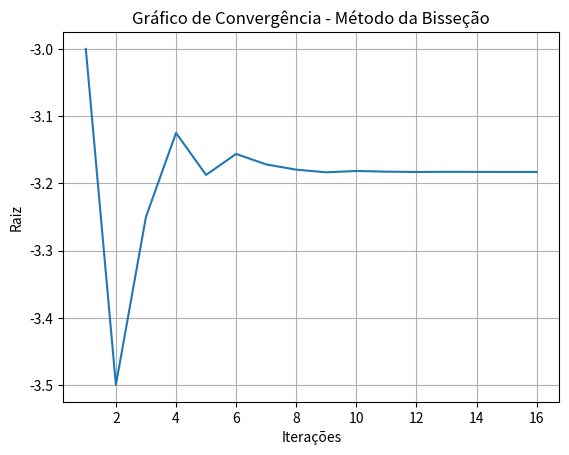

The matplotlib source for this figure:
import math as m
from math import e
from matplotlib import pyplot

# tupla padrao de retorno (x, k, y, r)
    # x: houve erro no ciclo de iteracoes?
    # k: quantidade de iteracoes feitas
    # y: raiz x calculada
    # r: vetor de coordenadas para plotagem

def f(x):
    return m.sin(x) - (e ** x)

def bissecao(f, a, b, epsilon, maxIteracoes):
    fa = f(a)
    fb = f(b)

    coord = []

    # checando se a funcao muda de sinal no intervalo
    if(fa * fb > 0):
        return(True, k, None, coord)
    
    intervaloAtual = abs(b - a)
    x = (a + b) / 2
    fx = f(x)

    # checando se a diferenca do intervalo ja nao 
    # esta proxima o suficiente da tolerancia
    if(intervaloAtual <= epsilon):
        return(False, k, x, coord)
    
    k = 1
    print(k, x)
    coord.append((k, x))

    while(k <= maxIteracoes):
        if (fa * fx > 0):
            a = x
            fa = fx
        else:
            b = x
            fb = fx
        
        intervaloAtual = abs(b - a)
        x = (a + b) / 2
        fx = f(x)
        k += 1
        
        print(k, x)
        coord.append((k, x))

        # checando se a diferenca do intervalo ja nao 
        # esta proxima o suficiente da tolerancia
        if(intervaloAtual <= epsilon):
            return(False, k, x, coord)
    
    print("Numero maximo de interacoes alcancado")
    return(True, k, x, coord)

def imprimir_resultado(statusErro, raiz, nIteracoes):
    if(statusErro):
        print("Erro no metodo da bisseção após %s iterações", nIteracoes)
    if(raiz != None):
        print("Metodo da Bisseção\nRaiz %s encontrada com %s iterações" % (raiz, nIteracoes))

def plotar(coordenadas):
    iterac = []
    valorRaiz = []

    for i in coordenadas:
        iterac.append(i[0]) #posição 0, k
        valorRaiz.append(i[1]) #posição 1, x

    fig, ax = pyplot.subplots()
    ax.set(xlabel='Iterações', ylabel='Raiz',
    title='Gráfico de Convergência - Método da Bisseção')
    ax.grid()

    pyplot.plot(iterac,valorRaiz)
    pyplot.show()

(haErro, iteracoes, raiz, coordenadas) = bissecao(f, -4, -2, 0.0001, 50)

imprimir_resultado(haErro, raiz, iteracoes)
plotar(coordenadas)